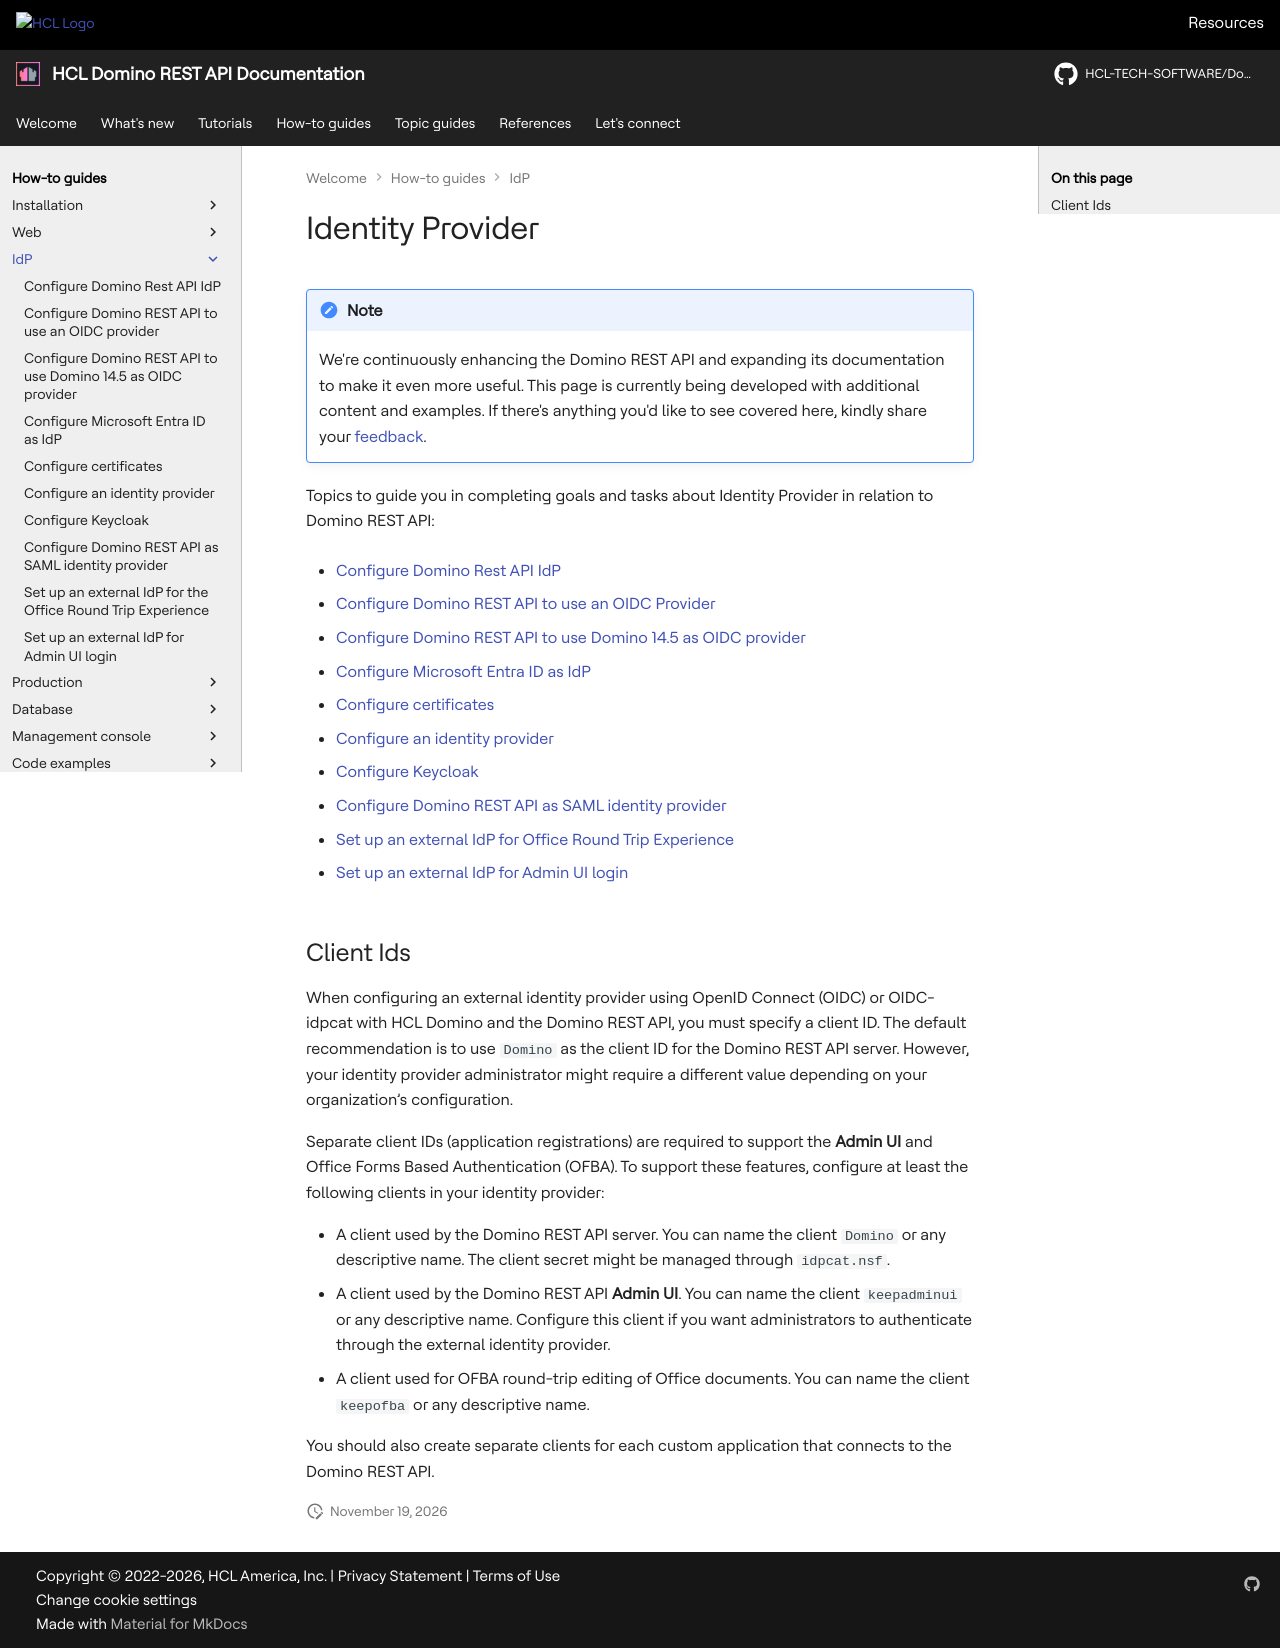

repository: HCL-TECH-SOFTWARE/Domino-rest-api · page: howto/IdP/index.html · generator: mkdocs

# Identity Provider

--8<-- "future.md"

Topics to guide you in completing goals and tasks about Identity Provider in relation to Domino REST API:

- [Configure Domino Rest API IdP](configuredrapiIdP.md)

- [Configure Domino REST API to use an OIDC Provider](configureoidc.md)

- [Configure Domino REST API to use Domino 14.5 as OIDC provider](configdomino145oidc.md)

- [Configure Microsoft Entra ID as IdP](configuringAD.md)

- [Configure certificates](configuringCertificates.md)

- [Configure an identity provider](configuringIdentityProvider.md)

- [Configure Keycloak](configuringKeycloak.md)

- [Configure Domino REST API as SAML identity provider](keepsaml.md)

- [Set up an external IdP for Office Round Trip Experience](roundtripidp.md)

- [Set up an external IdP for Admin UI login](adminuiidp.md)

--8<-- "onclientids.md"
